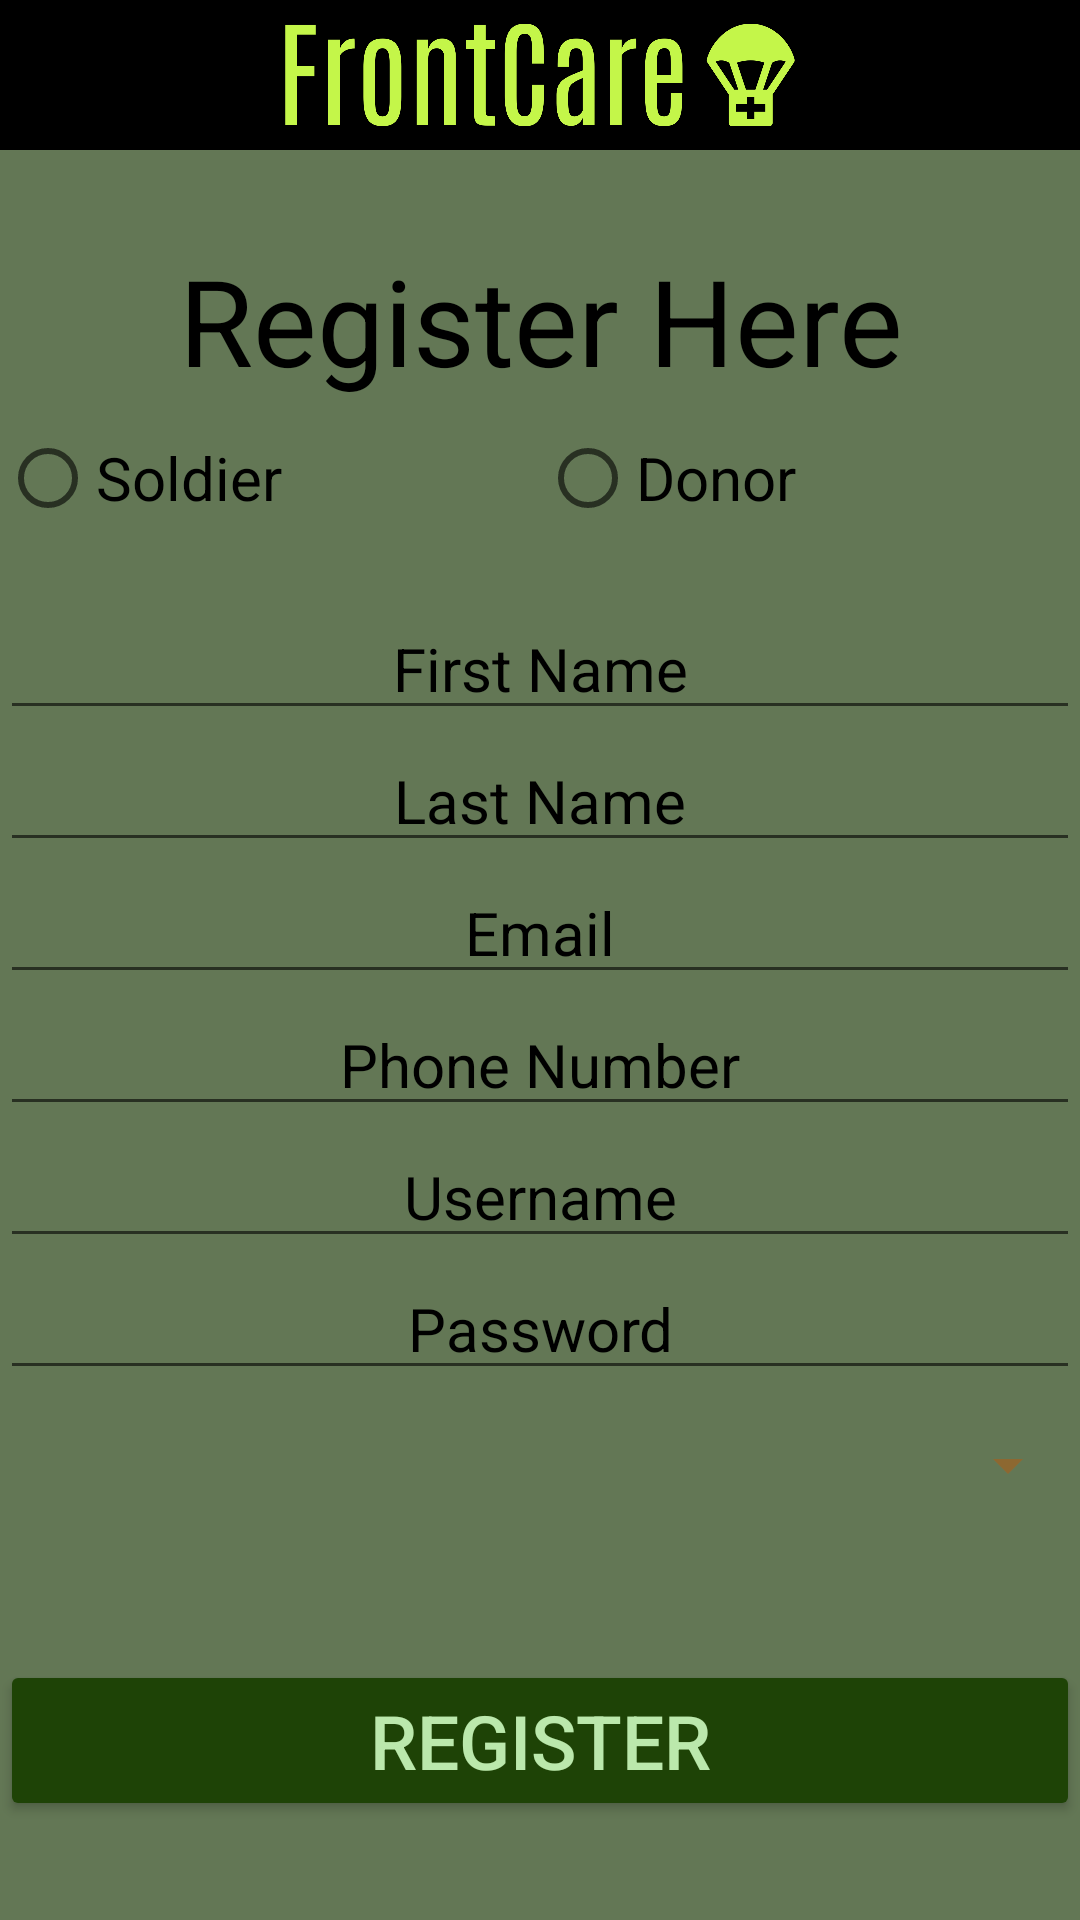

Produce the Android XML layout that renders to this screen, including the resource entries it uses.
<!-- AndroidManifest.xml: application theme Theme.FrontCareProject -->
<!-- res/layout/activity_register.xml -->
<?xml version="1.0" encoding="utf-8"?>
<androidx.constraintlayout.widget.ConstraintLayout xmlns:android="http://schemas.android.com/apk/res/android"
    xmlns:app="http://schemas.android.com/apk/res-auto"
    xmlns:tools="http://schemas.android.com/tools"
    android:layout_width="match_parent"
    android:layout_height="match_parent"

    tools:context=".RegisterActivity">

    <include
        android:id="@+id/toolbar1"
        layout="@layout/toolbar" />
    <TextView
        android:layout_marginTop="80dp"
        android:id="@+id/tvRegisterTitle"
        android:layout_width="match_parent"
        android:layout_height="wrap_content"
        android:text="@string/register_title"
        android:textSize="40sp"
        android:textAlignment="center"
        android:textColor="@color/black"

        app:layout_constraintTop_toTopOf="parent"
        tools:layout_editor_absoluteX="0dp">

    </TextView>


    <RadioGroup
        android:id="@+id/radioGrpSelectType"
        android:layout_width="match_parent"
        android:layout_height="wrap_content"
        android:layout_marginTop="10dp"

        android:orientation="horizontal"
        app:layout_constraintEnd_toEndOf="parent"
        app:layout_constraintHorizontal_bias="0.0"
        app:layout_constraintStart_toStartOf="parent"
        app:layout_constraintTop_toBottomOf="@+id/tvRegisterTitle">

        <RadioButton
            android:id="@+id/radioSoldier"
            android:layout_width="match_parent"
            android:layout_height="wrap_content"
            android:layout_weight="1"
            android:text="@string/soldier"
            android:textColor="@color/black"
            android:textSize="20sp"
            tools:layout_editor_absoluteX="95dp"
            tools:layout_editor_absouteY="120dp" />

        <RadioButton
            android:id="@+id/radioDonor"
            android:layout_width="match_parent"
            android:layout_height="wrap_content"
            android:layout_weight="1"
            android:text="@string/donor"
            android:textColor="@color/black"
            android:textSize="20sp"
            tools:layout_editor_absoluteX="95dp"
            tools:layout_editor_absoluteY="120dp" />

    </RadioGroup>

    <EditText
        android:id="@+id/etFirstName"
        android:layout_width="match_parent"
        android:layout_height="wrap_content"

        android:layout_marginTop="24dp"
        android:autofillHints="name"
        android:hint="@string/register_first_name"
        android:inputType="textPersonName"
        android:maxLength="10"
        android:maxLines="1"
        android:minLines="1"
        android:textAlignment="center"
        android:textColor="@color/black"
        android:textColorHint="@color/black"
        android:textSize="20sp"
        app:layout_constraintTop_toBottomOf="@+id/radioGrpSelectType"
        tools:layout_editor_absoluteX="0dp">

    </EditText>

    <EditText
        android:id="@+id/etLastName"
        android:layout_width="match_parent"
        android:layout_height="wrap_content"

        android:autofillHints="name"
        android:hint="@string/register_last_name"
        android:inputType="textPersonName"
        android:textAlignment="center"
        android:textColor="@color/black"
        android:textColorHint="@color/black"
        android:textSize="20sp"
        android:maxLength="10"
        android:minLines="1"
        android:maxLines="1"
        app:layout_constraintTop_toBottomOf="@+id/etFirstName">

    </EditText>

    <EditText
        android:id="@+id/etEmail"
        android:layout_width="match_parent"
        android:layout_height="wrap_content"

        android:autofillHints="emailAddress"
        android:hint="@string/register_email"
        android:inputType="textEmailAddress"
        android:textAlignment="center"
        android:textColor="@color/black"
        android:textColorHint="@color/black"
        android:textSize="20sp"
        android:maxLength="32"
        android:minLines="1"
        android:maxLines="1"
        app:layout_constraintTop_toBottomOf="@+id/etLastName">

    </EditText>

    <EditText
        android:id="@+id/etPhone"
        android:layout_width="match_parent"
        android:layout_height="wrap_content"

        android:autofillHints="phone"
        android:hint="@string/register_phone"
        android:inputType="phone"
        android:textAlignment="center"
        android:textColor="@color/black"
        android:textColorHint="@color/black"
        android:textSize="20sp"
        android:maxLength="10"
        android:minLines="1"
        android:maxLines="1"
        app:layout_constraintTop_toBottomOf="@+id/etEmail">

    </EditText>

    <EditText
        android:id="@+id/etUserName"
        android:layout_width="match_parent"
        android:layout_height="wrap_content"

        android:autofillHints="emailAddress"
        android:hint="@string/register_username"
        android:inputType="text"
        android:textAlignment="center"
        android:textColor="@color/black"
        android:textColorHint="@color/black"
        android:textSize="20sp"
        android:maxLength="16"
        android:minLines="1"
        android:maxLines="1"
        app:layout_constraintTop_toBottomOf="@+id/etPhone">

    </EditText>

    <EditText
        android:id="@+id/etPassword"
        android:layout_width="match_parent"
        android:layout_height="wrap_content"

        android:autofillHints="Password"
        android:hint="@string/register_password"
        android:inputType="textPassword"
        android:textAlignment="center"
        android:textColor="@color/black"
        android:textColorHint="@color/black"
        android:textSize="20sp"
        android:maxLength="12"
        android:minLines="1"
        android:maxLines="1"
        app:layout_constraintTop_toBottomOf="@+id/etUserName">

    </EditText>

    <Spinner
        android:id="@+id/spinnerLocationSelect"
        android:layout_width="match_parent"
        android:layout_height="50sp"
        android:spinnerMode="dropdown"
        android:textAlignment="center"

        app:layout_constraintTop_toBottomOf="@+id/etPassword">

    </Spinner>


    <Button
        android:id="@+id/btnRegister"
        android:layout_width="match_parent"
        android:layout_height="wrap_content"
        android:layout_marginTop="40dp"

        android:text="@string/register_button_register"
        android:textSize="25sp"

        app:layout_constraintTop_toBottomOf="@+id/spinnerLocationSelect"
        tools:layout_editor_absoluteX="0dp" />


</androidx.constraintlayout.widget.ConstraintLayout>
<!-- res/layout/toolbar.xml (included above) -->
<?xml version="1.0" encoding="utf-8"?>
<RelativeLayout xmlns:android="http://schemas.android.com/apk/res/android"
    android:layout_width="wrap_content"
    android:layout_height="50dp"
    android:background="@color/black"
    >


    <ImageView
        android:layout_width="47dp"
        android:layout_height="47dp"
        android:id="@+id/back_icon"
        android:layout_centerVertical="true"
        android:src="@drawable/baseline_arrow_back_24" />


    <ImageView
        android:layout_width="170dp"
        android:layout_height="50dp"
        android:layout_centerVertical="true"
        android:layout_centerHorizontal="true"

        android:src="@drawable/frontcare_high_resolution_logo_transparent" />

    <ImageView
        android:layout_width="47dp"
        android:layout_height="47dp"
        android:id="@+id/home_icon"
        android:layout_centerVertical="true"
        android:layout_alignParentEnd="true"
        android:src="@drawable/baseline_home_24" />

    


</RelativeLayout>
<!-- resources referenced by this layout -->
<resources>
  <color name="black">#FF000000</color>
  <!-- drawable frontcare_high_resolution_logo_transparent: png bitmap (drawable, 23142 bytes) -->
  <string name="donor">Donor</string>
  <string name="register_button_register">Register</string>
  <string name="register_email">Email</string>
  <string name="register_first_name">First Name</string>
  <string name="register_last_name">Last Name</string>
  <string name="register_password">Password</string>
  <string name="register_phone">Phone Number</string>
  <string name="register_title">Register Here</string>
  <string name="register_username">Username</string>
  <string name="soldier">Soldier</string>
  <style name="Theme.FrontCareProject" parent="Base.Theme.FrontCareProject">
          <item name="android:windowBackground">@color/backGroundColor</item>
          <item name="android:buttonStyle">@style/AppButton</item>
          <item name="android:spinnerStyle">@style/AppSpinner</item>
  
      </style>
  <style name="Base.Theme.FrontCareProject" parent="Theme.AppCompat.Light.NoActionBar">
          
          
      </style>
  <color name="backGroundColor">#637755</color>
  <style name="AppButton" parent="Widget.AppCompat.Button">
          <item name="android:textColor">@color/buttonTextColor</item>
          <item name="android:backgroundTint">@color/buttonColor</item>
          
          
      </style>
  <style name="AppSpinner" parent="Widget.AppCompat.Spinner">
  
          <item name="android:backgroundTint">@color/spinnerColor</item>
  
          
      </style>
  <color name="buttonTextColor">#BBE8AC</color>
  <color name="buttonColor">#1E4306</color>
  <color name="spinnerColor">#B29F6121</color>
</resources>
